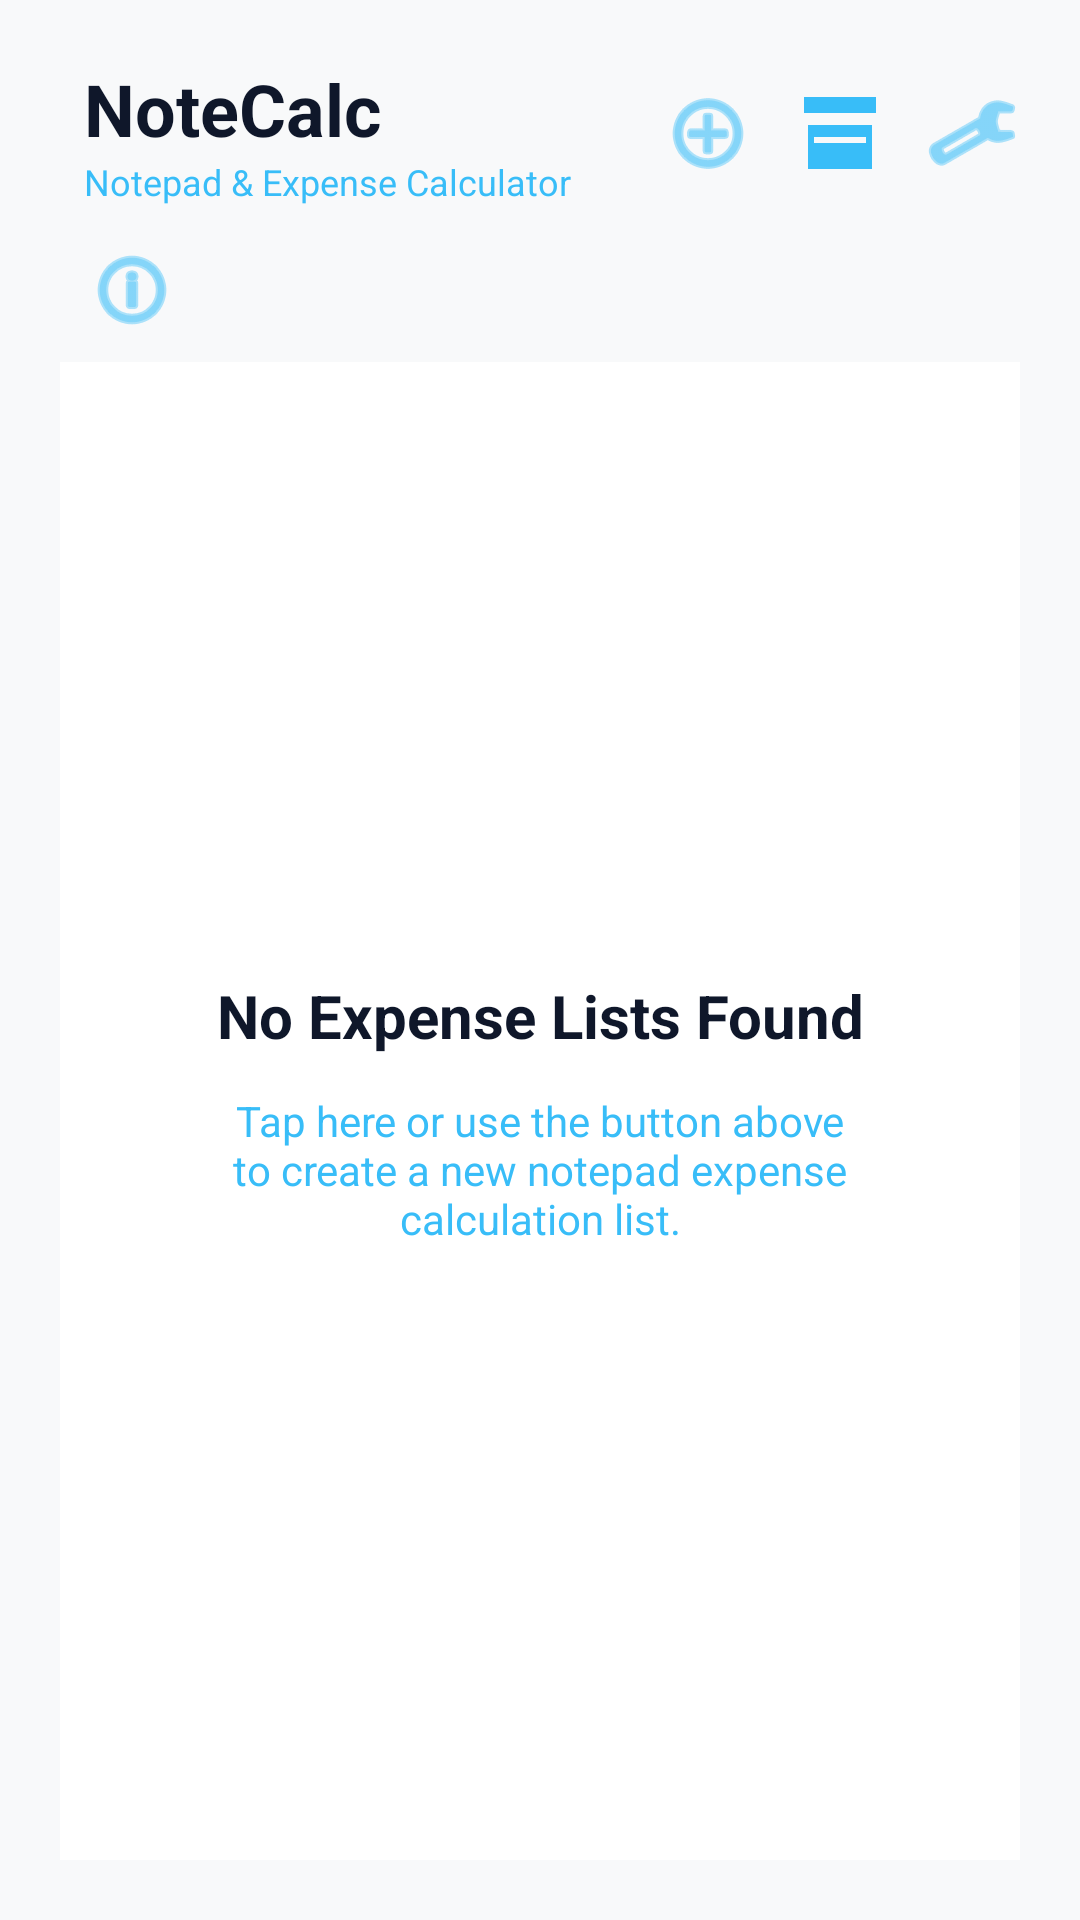

Reconstruct the res/layout file that produces this screen, plus the resources it refers to.
<!-- AndroidManifest.xml: application theme Theme.NoteCalc.Blue -->
<!-- res/layout/layout_dashboard.xml -->
<?xml version="1.0" encoding="utf-8"?>
<LinearLayout xmlns:android="http://schemas.android.com/apk/res/android"
    xmlns:app="http://schemas.android.com/apk/res-auto"
    xmlns:tools="http://schemas.android.com/tools"
    android:id="@+id/dashboard_root"
    android:layout_width="match_parent"
    android:layout_height="match_parent"
    android:orientation="vertical"
    android:background="?attr/colorBgPrimary"
    android:padding="20dp">

    
    <androidx.constraintlayout.widget.ConstraintLayout
        android:layout_width="match_parent"
        android:layout_height="wrap_content"
        android:layout_marginBottom="12dp">

        
        <ImageView
            android:id="@+id/btn_dashboard_back"
            android:layout_width="32dp"
            android:layout_height="32dp"
            android:padding="6dp"
            android:src="@drawable/ic_arrow_back"
            app:tint="?attr/colorAccentSecondary"
            android:clickable="true"
            android:focusable="true"
            android:visibility="gone"
            android:contentDescription="@string/dashboard_btn_back"
            app:layout_constraintStart_toStartOf="parent"
            app:layout_constraintTop_toTopOf="parent"
            app:layout_constraintBottom_toBottomOf="parent" />

        
        <LinearLayout
            android:id="@+id/title_container"
            android:layout_width="0dp"
            android:layout_height="wrap_content"
            android:orientation="vertical"
            app:layout_constraintStart_toEndOf="@+id/btn_dashboard_back"
            app:layout_constraintEnd_toStartOf="@+id/btn_create_add"
            app:layout_constraintTop_toTopOf="parent"
            app:layout_constraintBottom_toBottomOf="parent"
            android:layout_marginStart="8dp"
            android:layout_marginEnd="12dp">

            <TextView
                android:id="@+id/text_app_title"
                android:layout_width="wrap_content"
                android:layout_height="wrap_content"
                android:text="@string/app_name"
                android:textSize="24sp"
                android:textStyle="bold"
                android:textColor="@color/text_primary"
                android:singleLine="true"
                android:ellipsize="end" />

            <TextView
                android:id="@+id/text_app_subtitle"
                android:layout_width="wrap_content"
                android:layout_height="wrap_content"
                android:text="@string/app_subtitle"
                android:textSize="12sp"
                android:textColor="?attr/colorAccentSecondary" />
        </LinearLayout>

        
        <ImageView
            android:id="@+id/btn_settings"
            android:layout_width="32dp"
            android:layout_height="32dp"
            android:src="@android:drawable/ic_menu_preferences"
            app:tint="?attr/colorAccentSecondary"
            android:background="?attr/selectableItemBackgroundBorderless"
            android:clickable="true"
            android:focusable="true"
            android:contentDescription="@string/dashboard_btn_settings"
            app:layout_constraintEnd_toEndOf="parent"
            app:layout_constraintTop_toTopOf="parent"
            app:layout_constraintBottom_toBottomOf="parent" />

        <ImageView
            android:id="@+id/btn_archive"
            android:layout_width="32dp"
            android:layout_height="32dp"
            android:src="@drawable/ic_archive"
            app:tint="?attr/colorAccentSecondary"
            android:background="?attr/selectableItemBackgroundBorderless"
            android:clickable="true"
            android:focusable="true"
            android:contentDescription="@string/action_archive"
            app:layout_constraintEnd_toStartOf="@+id/btn_settings"
            app:layout_constraintTop_toTopOf="parent"
            app:layout_constraintBottom_toBottomOf="parent"
            android:layout_marginEnd="12dp" />

        
        <ImageView
            android:id="@+id/btn_create_add"
            android:layout_width="32dp"
            android:layout_height="32dp"
            android:src="@android:drawable/ic_menu_add"
            app:tint="?attr/colorAccentSecondary"
            android:background="?attr/selectableItemBackgroundBorderless"
            android:clickable="true"
            android:focusable="true"
            android:contentDescription="@string/dashboard_btn_add"
            app:layout_constraintEnd_toStartOf="@+id/btn_archive"
            app:layout_constraintTop_toTopOf="parent"
            app:layout_constraintBottom_toBottomOf="parent"
            android:layout_marginEnd="12dp" />

    </androidx.constraintlayout.widget.ConstraintLayout>

    
    <LinearLayout
        android:layout_width="match_parent"
        android:layout_height="wrap_content"
        android:orientation="horizontal"
        android:gravity="center_vertical"
        android:layout_marginBottom="8dp">

        <EditText
            android:id="@+id/edit_dashboard_search"
            android:layout_width="0dp"
            android:layout_weight="1"
            android:layout_height="wrap_content"
            android:hint="@string/dashboard_search_hint"
            android:textSize="14sp"
            android:textColor="@color/text_primary"
            android:textColorHint="@color/text_tertiary"
            android:inputType="text"
            android:imeOptions="actionSearch"
            android:singleLine="true"
            android:padding="8dp"
            android:layout_marginBottom="8dp"
            android:layout_marginTop="8dp"
            android:background="?attr/colorBgSecondary"
            android:drawableStart="@android:drawable/ic_menu_search"
            android:drawableEnd="@drawable/ic_close"
            android:drawableTint="@color/text_tertiary"
            android:drawablePadding="8dp"
            android:visibility="gone"
            tools:ignore="Autofill,TextFields" />
        
        <ImageView
            android:id="@+id/btn_tips"
            android:layout_width="32dp"
            android:layout_height="32dp"
            android:layout_marginStart="8dp"
            android:src="@android:drawable/ic_menu_info_details"
            app:tint="?attr/colorAccentSecondary"
            android:background="?attr/selectableItemBackgroundBorderless"
            android:clickable="true"
            android:focusable="true"
            android:contentDescription="@string/dashboard_btn_tips"/>
            
    </LinearLayout>


    
    <FrameLayout
        android:layout_width="match_parent"
        android:layout_height="0dp"
        android:layout_weight="1">

        <LinearLayout
            android:id="@+id/dashboard_content_container"
            android:layout_width="match_parent"
            android:layout_height="match_parent"
            android:orientation="vertical"
            android:visibility="gone">

            
            <LinearLayout
                android:id="@+id/section_groups"
                android:layout_width="match_parent"
                android:layout_height="0dp"
                android:layout_weight="0.8"
                android:orientation="vertical"
                android:visibility="gone">
                
                <include layout="@layout/item_dashboard_group_header" />
                
                <androidx.recyclerview.widget.RecyclerView
                    android:id="@+id/list_groups"
                    android:layout_width="match_parent"
                    android:layout_height="match_parent"
                    android:scrollbarSize="4dp"
                    android:scrollbarThumbVertical="@drawable/custom_scrollbar_thumb"
                    android:scrollbars="vertical" />
            </LinearLayout>

            
            <LinearLayout
                android:id="@+id/section_accounts"
                android:layout_width="match_parent"
                android:layout_height="0dp"
                android:layout_weight="1.2"
                android:layout_marginTop="24dp"
                android:orientation="vertical"
                android:visibility="gone">
                
                <include layout="@layout/item_dashboard_header" />
                
                <androidx.recyclerview.widget.RecyclerView
                    android:id="@+id/list_accounts"
                    android:layout_width="match_parent"
                    android:layout_height="match_parent"
                    android:scrollbarSize="4dp"
                    android:scrollbarThumbVertical="@drawable/custom_scrollbar_thumb"
                    android:scrollbars="vertical" />
            </LinearLayout>
        </LinearLayout>

        
        <LinearLayout
            android:id="@+id/card_empty_state"
            android:layout_width="match_parent"
            android:layout_height="match_parent"
            android:orientation="vertical"
            android:gravity="center"
            android:padding="32dp"
            android:clickable="true"
            android:focusable="true"
            android:background="?attr/colorBgSecondary">

            <TextView
                android:id="@+id/text_empty_title"
                android:layout_width="wrap_content"
                android:layout_height="wrap_content"
                android:text="@string/empty_state_title"
                android:textSize="20sp"
                android:textStyle="bold"
                android:textColor="@color/text_primary"
                android:gravity="center" />

            <TextView
                android:id="@+id/text_empty_desc"
                android:layout_width="wrap_content"
                android:layout_height="wrap_content"
                android:text="@string/empty_state_desc"
                android:textSize="14sp"
                android:textColor="?attr/colorAccentSecondary"
                android:gravity="center"
                android:layout_marginTop="12dp" />
        </LinearLayout>
    </FrameLayout>
</LinearLayout>
<!-- res/layout/item_dashboard_group_header.xml (included above) -->
<?xml version="1.0" encoding="utf-8"?>
<LinearLayout xmlns:android="http://schemas.android.com/apk/res/android"
    android:layout_width="match_parent"
    android:layout_height="wrap_content"
    android:orientation="horizontal"
    android:gravity="center_vertical"
    android:layout_marginBottom="8dp">
    <TextView
        android:layout_width="0dp"
        android:layout_height="wrap_content"
        android:layout_weight="1"
        android:text="@string/dashboard_group_header_title"
        android:textSize="12sp"
        android:textStyle="bold"
        android:textColor="@color/text_tertiary" />
    <TextView
        android:id="@+id/btn_sort_group_title"
        android:layout_width="wrap_content"
        android:layout_height="wrap_content"
        android:text="@string/dashboard_group_header_sort_title"
        android:textSize="11sp"
        android:textStyle="bold"
        android:textColor="?attr/colorAccentSecondary"
        android:paddingLeft="8dp"
        android:paddingRight="8dp"
        android:paddingTop="4dp"
        android:paddingBottom="4dp"
        android:layout_marginStart="4dp"
        android:clickable="true"
        android:focusable="true" />
</LinearLayout>
<!-- res/layout/item_dashboard_header.xml (included above) -->
<?xml version="1.0" encoding="utf-8"?>
<LinearLayout xmlns:android="http://schemas.android.com/apk/res/android"
    android:layout_width="match_parent"
    android:layout_height="wrap_content"
    android:orientation="horizontal"
    android:gravity="center_vertical"
    android:layout_marginBottom="8dp">
    <TextView
        android:id="@+id/label_saved_lists"
        android:layout_width="0dp"
        android:layout_height="wrap_content"
        android:layout_weight="1"
        android:text="@string/saved_lists_label"
        android:textSize="12sp"
        android:textStyle="bold"
        android:textColor="@color/text_tertiary" />
    <TextView
        android:id="@+id/btn_sort_title"
        android:layout_width="wrap_content"
        android:layout_height="wrap_content"
        android:text="@string/dashboard_header_sort_title"
        android:textSize="11sp"
        android:textStyle="bold"
        android:textColor="?attr/colorAccentSecondary"
        android:paddingLeft="8dp"
        android:paddingRight="8dp"
        android:paddingTop="4dp"
        android:paddingBottom="4dp"
        android:layout_marginStart="4dp"
        android:clickable="true"
        android:focusable="true" />
    <TextView
        android:id="@+id/btn_sort_total"
        android:layout_width="wrap_content"
        android:layout_height="wrap_content"
        android:text="@string/dashboard_header_sort_total"
        android:textSize="11sp"
        android:textStyle="bold"
        android:textColor="@color/text_tertiary"
        android:paddingLeft="8dp"
        android:paddingRight="8dp"
        android:paddingTop="4dp"
        android:paddingBottom="4dp"
        android:layout_marginStart="4dp"
        android:clickable="true"
        android:focusable="true" />
    <TextView
        android:id="@+id/btn_sort_latest"
        android:layout_width="wrap_content"
        android:layout_height="wrap_content"
        android:text="@string/dashboard_header_sort_latest"
        android:textSize="11sp"
        android:textStyle="bold"
        android:textColor="@color/text_tertiary"
        android:paddingLeft="8dp"
        android:paddingRight="8dp"
        android:paddingTop="4dp"
        android:paddingBottom="4dp"
        android:layout_marginStart="4dp"
        android:clickable="true"
        android:focusable="true" />
</LinearLayout>
<!-- resources referenced by this layout -->
<resources>
  <color name="text_primary">#FF0F172A</color>
  <color name="text_tertiary">#FF64748B</color>
  <!-- drawable custom_scrollbar_thumb (drawable) -->
  <?xml version="1.0" encoding="utf-8"?>
  <shape xmlns:android="http://schemas.android.com/apk/res/android"
      android:shape="rectangle">
      <solid android:color="?attr/colorAccentSecondary" />
      <corners android:radius="4dp" />
      <size android:width="4dp" />
  </shape>
  <!-- drawable ic_archive (drawable) -->
  <vector xmlns:android="http://schemas.android.com/apk/res/android"
      android:width="24dp"
      android:height="24dp"
      android:viewportWidth="24"
      android:viewportHeight="24">
    <path
        android:fillColor="#FF000000"
        android:pathData="M20,21H4V10H20V21ZM3,3H21V7H3V3ZM5.5,13V14.5H18.5V13H5.5Z"/>
  </vector>
  <string name="action_archive">Archive</string>
  <string name="app_name">NoteCalc</string>
  <string name="app_subtitle">Notepad &amp; Expense Calculator</string>
  <string name="dashboard_btn_add">Add</string>
  <string name="dashboard_btn_back">Back</string>
  <string name="dashboard_btn_settings">Settings</string>
  <string name="dashboard_btn_tips">Tips and Features</string>
  <string name="dashboard_group_header_sort_title">Title ▲</string>
  <string name="dashboard_group_header_title">Groups</string>
  <string name="dashboard_header_sort_latest">Latest</string>
  <string name="dashboard_header_sort_title">Title ▲</string>
  <string name="dashboard_header_sort_total">Total</string>
  <string name="dashboard_search_hint">Search lists &amp; groups</string>
  <string name="empty_state_desc">Tap here or use the button above to create a new notepad expense calculation list.</string>
  <string name="empty_state_title">No Expense Lists Found</string>
  <string name="saved_lists_label">Saved Lists</string>
  <style name="Theme.NoteCalc.Blue" parent="Base.Theme.NoteCalc">
          <item name="colorAccentPrimary">@color/accent_blue_primary</item>
          <item name="colorAccentSecondary">@color/accent_blue_secondary</item>
          <item name="colorBgPrimary">@color/bg_primary_blue</item>
          <item name="colorBgSecondary">@color/bg_secondary_blue</item>
          <item name="colorBgTertiary">@color/bg_tertiary_blue</item>
          <item name="colorBorder">@color/border_blue</item>
          <item name="colorRipple">@color/ripple_blue</item>
      </style>
  <style name="Base.Theme.NoteCalc" parent="Theme.Material3.DayNight.NoActionBar">
          <item name="android:windowBackground">?attr/colorBgPrimary</item>
          <item name="android:textColorPrimary">@color/text_primary</item>
      </style>
  <color name="accent_blue_primary">#FF0284C7</color>
  <color name="accent_blue_secondary">#FF38BDF8</color>
  <color name="bg_primary_blue">#FFF8F9FA</color>
  <color name="bg_secondary_blue">#FFFFFFFF</color>
  <color name="bg_tertiary_blue">#FFF1F5F9</color>
  <color name="border_blue">#FFE2E8F0</color>
  <color name="ripple_blue">#FFE2E8F0</color>
</resources>
